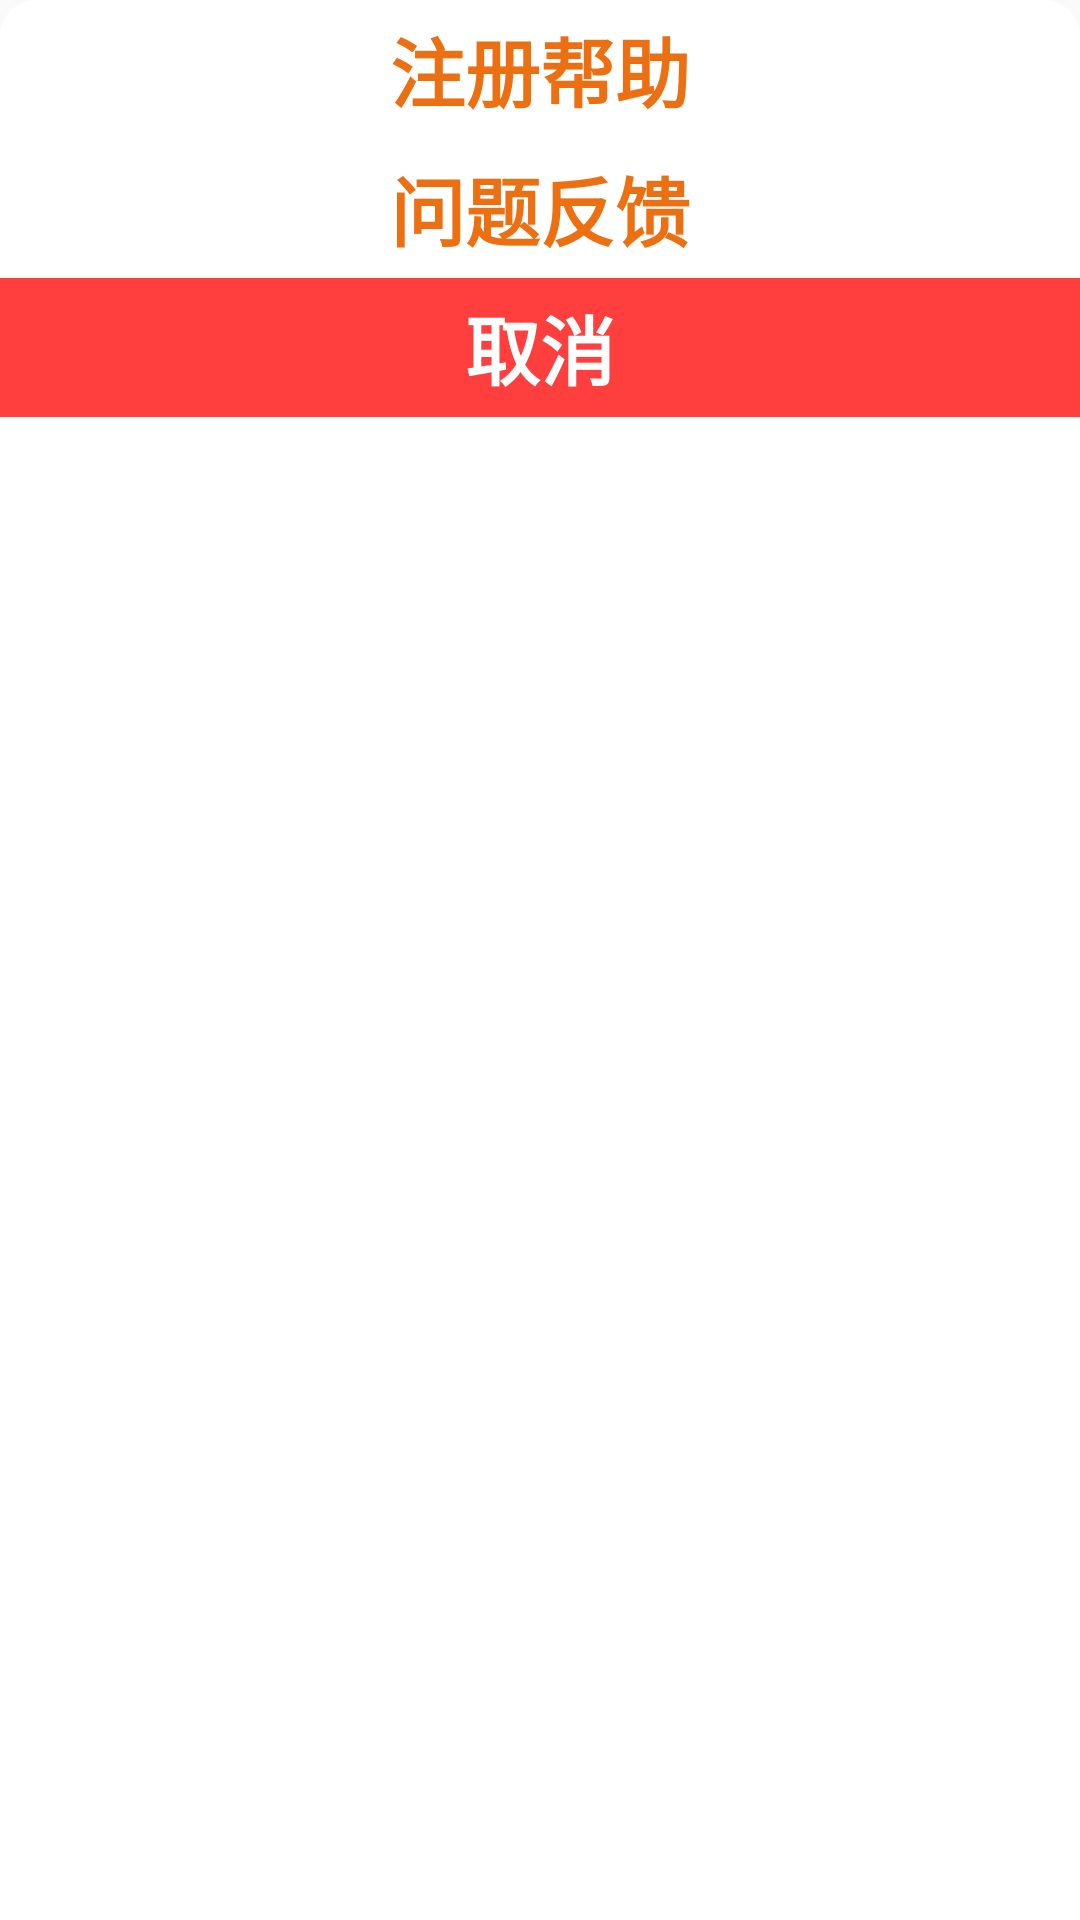

Write the Android layout XML for this screen, with the resource values it uses.
<!-- AndroidManifest.xml: application theme Theme.AppCompat.Light.NoActionBar -->
<!-- res/layout/reg_help.xml -->
<?xml version="1.0" encoding="utf-8"?>
<LinearLayout
    xmlns:android="http://schemas.android.com/apk/res/android"
    android:orientation="vertical"
    android:background="@drawable/shape_reghelp"
    android:layout_width="match_parent"
    android:layout_height="wrap_content">

        <LinearLayout
            android:id="@+id/reg_help"
            android:gravity="center"
            android:orientation="vertical"
            android:layout_width="match_parent"
            android:layout_height="wrap_content">
            <TextView
                android:layout_marginBottom="5dp"
                android:layout_marginTop="5dp"
                android:textStyle="bold"
                android:textColor="#ec6f11"
                android:textSize="25sp"
                android:text="注册帮助"
                android:layout_width="wrap_content"
                android:layout_height="wrap_content" />


        </LinearLayout>
        <LinearLayout
            android:id="@+id/reg_fankui"
            android:background="?selectableItemBackground"
            android:gravity="center"
            android:orientation="vertical"
            android:layout_width="match_parent"
            android:layout_height="wrap_content">

            <TextView
                android:layout_marginBottom="5dp"
                android:layout_marginTop="5dp"
                android:textStyle="bold"
                android:textColor="#ec6f11"
                android:textSize="25sp"
                android:text="问题反馈"
                android:layout_width="wrap_content"
                android:layout_height="wrap_content" />

        </LinearLayout>
        <LinearLayout
            android:id="@+id/reg_quit"
            android:background="#ff3e3e"
            android:gravity="center"
            android:orientation="vertical"
            android:layout_width="match_parent"
            android:layout_height="wrap_content">

            <TextView
                android:layout_marginBottom="5dp"
                android:layout_marginTop="5dp"
                android:textStyle="bold"
                android:textColor="#fff"
                android:textSize="25sp"
                android:text="取消"
                android:layout_width="wrap_content"
                android:layout_height="wrap_content" />
        </LinearLayout>
</LinearLayout>
<!-- resources referenced by this layout -->
<resources>
  <!-- drawable shape_reghelp (drawable) -->
  <?xml version="1.0" encoding="utf-8"?>
  <shape xmlns:android="http://schemas.android.com/apk/res/android">
      <solid android:color="#fff"/>
      <corners android:topLeftRadius="12dip"
          android:topRightRadius="12dip"/>
      <stroke android:color="@color/white" android:width="0dp"/>
  </shape>
  <color name="white">#ffffff</color>
</resources>
